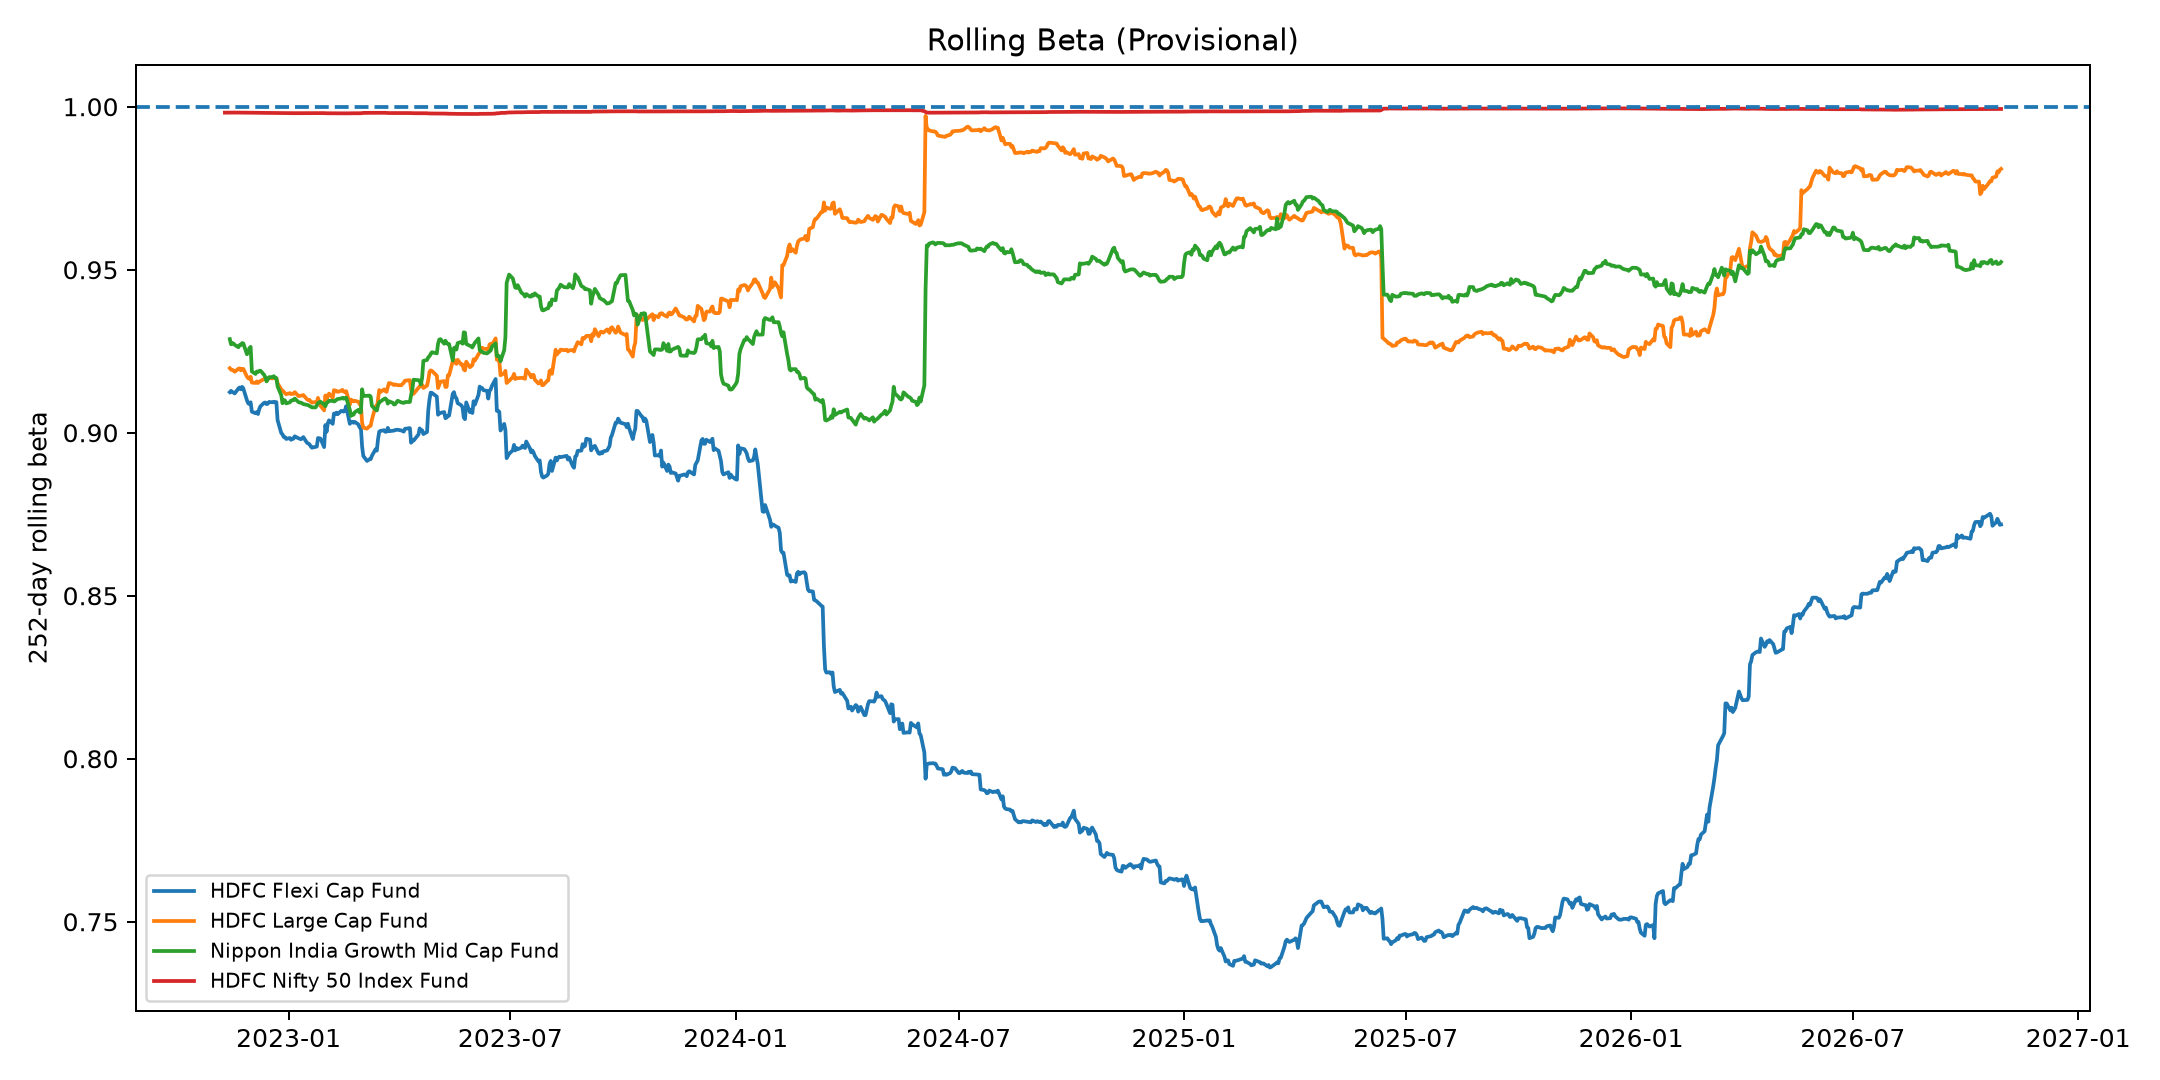

The file beside this chart, header and first rows:
scheme_code, nav_date, rolling_beta_252d, provisional
101762, 2022-11-14, 0.9124, True
101762, 2022-11-15, 0.9128, True
101762, 2022-11-16, 0.9125, True
101762, 2022-11-17, 0.9123, True
101762, 2022-11-18, 0.9121, True
101762, 2022-11-21, 0.9135, True
101762, 2022-11-22, 0.9139, True
101762, 2022-11-23, 0.9133, True
101762, 2022-11-24, 0.9141, True
101762, 2022-11-25, 0.9136, True
101762, 2022-11-28, 0.9099, True
101762, 2022-11-29, 0.909, True
101762, 2022-11-30, 0.9088, True
101762, 2022-12-01, 0.9093, True
101762, 2022-12-02, 0.9064, True
101762, 2022-12-05, 0.906, True
101762, 2022-12-06, 0.9063, True
101762, 2022-12-07, 0.9057, True
101762, 2022-12-08, 0.9072, True
101762, 2022-12-09, 0.9081, True
101762, 2022-12-12, 0.9092, True
101762, 2022-12-13, 0.9093, True
101762, 2022-12-14, 0.9088, True
101762, 2022-12-15, 0.9089, True
101762, 2022-12-16, 0.9094, True
101762, 2022-12-19, 0.9093, True
101762, 2022-12-20, 0.9095, True
101762, 2022-12-21, 0.9093, True
101762, 2022-12-22, 0.9094, True
101762, 2022-12-23, 0.9039, True
101762, 2022-12-26, 0.8999, True
101762, 2022-12-27, 0.8995, True
101762, 2022-12-28, 0.8987, True
101762, 2022-12-29, 0.8987, True
101762, 2022-12-30, 0.8981, True
101762, 2023-01-02, 0.8984, True
101762, 2023-01-03, 0.8978, True
101762, 2023-01-04, 0.8982, True
101762, 2023-01-05, 0.8982, True
101762, 2023-01-06, 0.8989, True
101762, 2023-01-09, 0.8983, True
101762, 2023-01-10, 0.8982, True
101762, 2023-01-11, 0.898, True
101762, 2023-01-12, 0.8982, True
101762, 2023-01-13, 0.8987, True
101762, 2023-01-16, 0.8969, True
101762, 2023-01-17, 0.8967, True
101762, 2023-01-18, 0.8965, True
101762, 2023-01-19, 0.8959, True
101762, 2023-01-20, 0.8954, True
101762, 2023-01-23, 0.8956, True
101762, 2023-01-24, 0.8957, True
101762, 2023-01-25, 0.8984, True
101762, 2023-01-27, 0.8982, True
101762, 2023-01-30, 0.8956, True
101762, 2023-01-31, 0.9023, True
101762, 2023-02-01, 0.9003, True
101762, 2023-02-02, 0.9029, True
101762, 2023-02-03, 0.9038, True
101762, 2023-02-06, 0.9027, True
... 3,842 more rows
